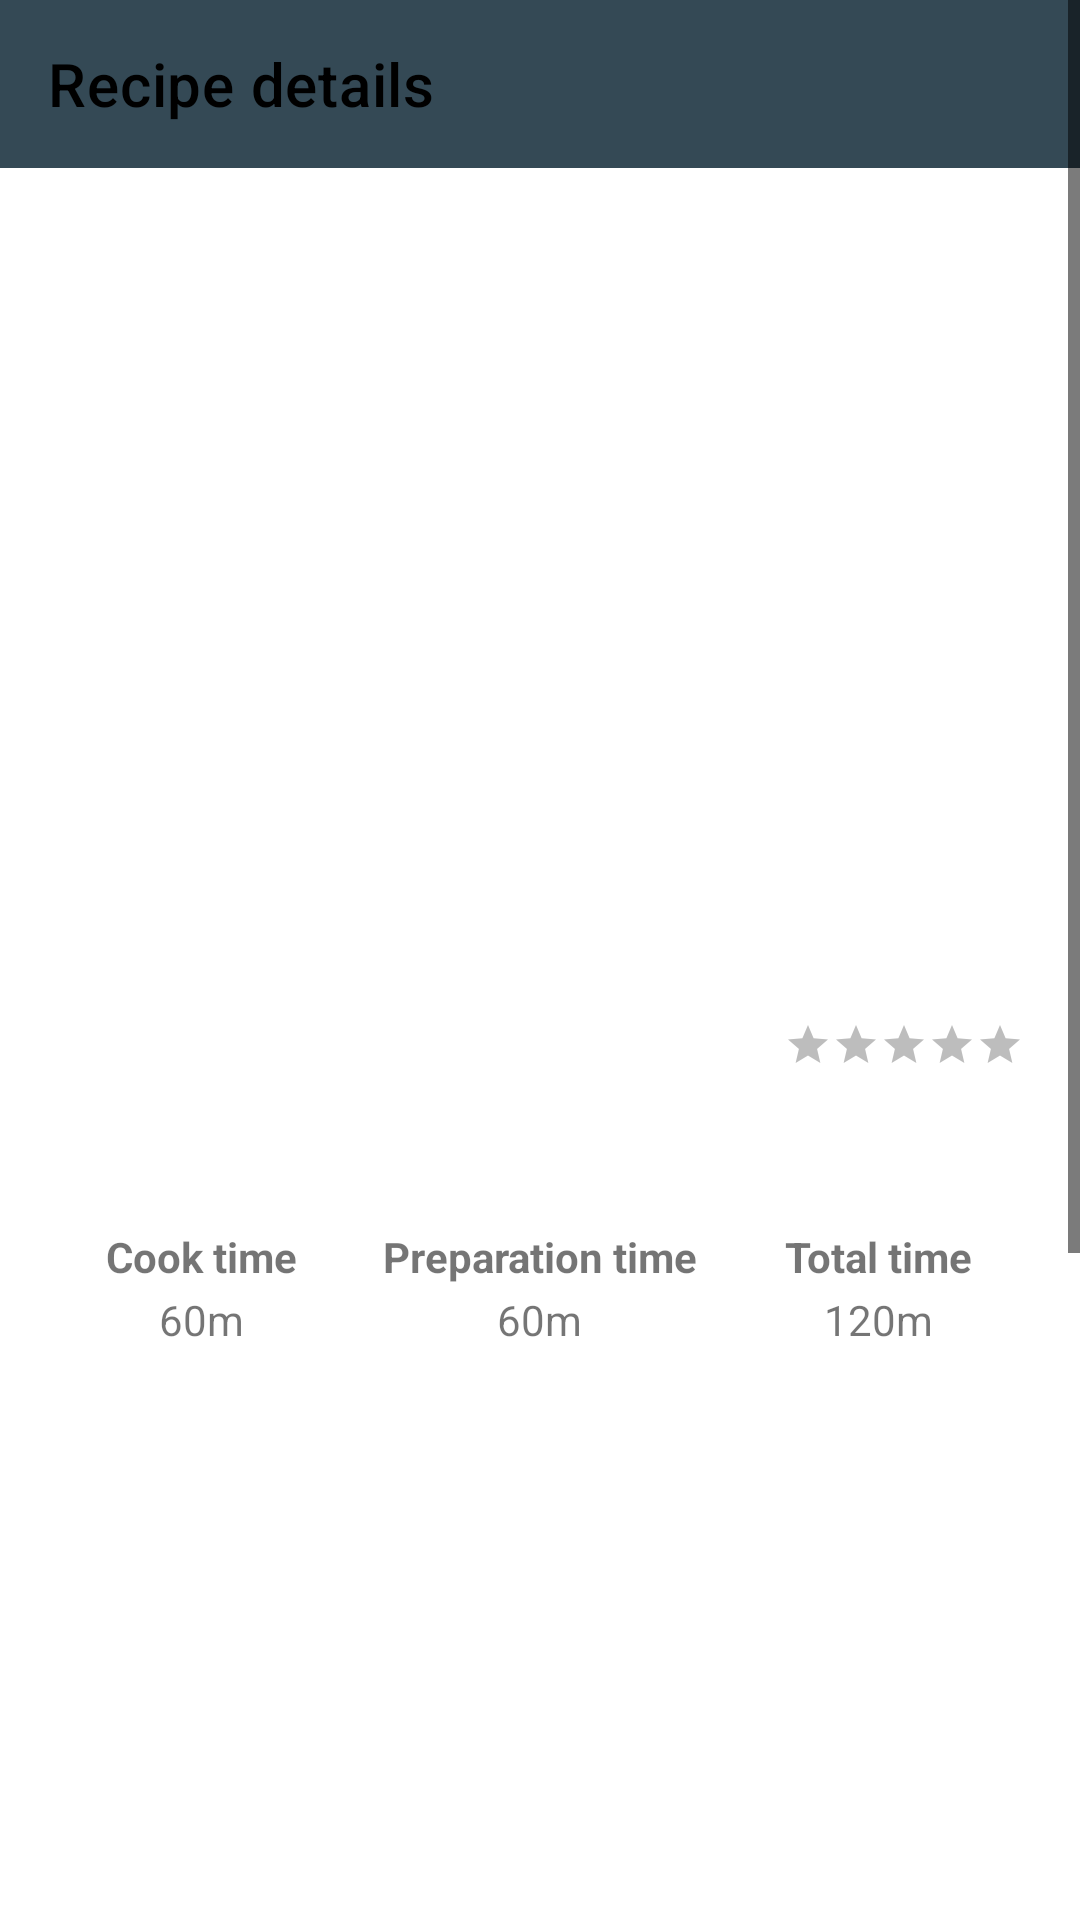

Reconstruct the res/layout file that produces this screen, plus the resources it refers to.
<!-- AndroidManifest.xml: application theme AppTheme -->
<!-- res/layout/activity_upload_details.xml -->
<?xml version="1.0" encoding="utf-8"?>
<ScrollView
    xmlns:android="http://schemas.android.com/apk/res/android"
    xmlns:app="http://schemas.android.com/apk/res-auto"
    xmlns:tools="http://schemas.android.com/tools"
    android:layout_width="match_parent"
    android:layout_height="match_parent">
<androidx.constraintlayout.widget.ConstraintLayout
    android:layout_width="match_parent"
    android:layout_height="match_parent"
    tools:context=".View.Activities.UploadDetailsActivity">


    <com.google.android.material.appbar.AppBarLayout
        android:id="@+id/appBarLayout"
        android:layout_width="match_parent"
        android:layout_height="wrap_content"
        app:layout_constraintEnd_toEndOf="parent"
        app:layout_constraintStart_toStartOf="parent"
        app:layout_constraintTop_toTopOf="parent">

        <com.google.android.material.appbar.MaterialToolbar
            android:id="@+id/main_toolbar"
            android:layout_width="match_parent"
            android:layout_height="?attr/actionBarSize"
            android:background="?attr/colorPrimary"
            android:elevation="10dp"
            android:theme="@style/ThemeOverlay.AppCompat.Dark.ActionBar"
            app:layout_constraintTop_toTopOf="parent"
            app:popupTheme="@style/ThemeOverlay.AppCompat.Light"
            app:theme="@style/AppTheme"
            app:title="Recipe details"
            app:titleTextColor="#000000" />


    </com.google.android.material.appbar.AppBarLayout>


    <ImageView
        android:id="@+id/upload_details_image"
        android:layout_width="0dp"
        android:layout_height="200dp"
        android:layout_marginTop="16dp"
        android:elevation="1dp"
        android:padding="8dp"
        android:src="@drawable/testimage"
        app:layout_constraintEnd_toStartOf="@+id/guideline4"
        app:layout_constraintStart_toStartOf="@+id/guideline3"
        app:layout_constraintTop_toBottomOf="@+id/appBarLayout" />

    <TextView
        android:id="@+id/upload_details_title"
        android:layout_width="0dp"
        android:layout_height="wrap_content"
        android:layout_marginTop="16dp"
        android:elevation="4dp"
        android:gravity="center"
        android:textAppearance="@style/TextAppearance.AppCompat.Large"
        app:layout_constraintEnd_toStartOf="@+id/guideline4"
        app:layout_constraintStart_toStartOf="@+id/guideline3"
        app:layout_constraintTop_toBottomOf="@+id/upload_details_image" />

    <TextView
        android:id="@+id/upload_details_category"
        android:layout_width="0dp"
        android:layout_height="wrap_content"
        android:layout_marginTop="2dp"
        android:elevation="4dp"
        android:gravity="center"
        app:layout_constraintEnd_toStartOf="@+id/guideline4"
        app:layout_constraintStart_toStartOf="@+id/guideline3"
        app:layout_constraintTop_toBottomOf="@+id/upload_details_title" />

    <RatingBar
        android:id="@+id/upload_details_rating"
        style="?android:attr/ratingBarStyleSmall"
        android:layout_width="wrap_content"
        android:layout_height="wrap_content"
        android:layout_marginTop="2dp"
        android:layout_marginEnd="8dp"
        app:layout_constraintEnd_toStartOf="@+id/guideline4"
        app:layout_constraintTop_toBottomOf="@+id/upload_details_category" />

    <TextView

        android:id="@+id/upload_details_author"
        android:layout_width="0dp"
        android:layout_height="wrap_content"
        android:layout_marginStart="8dp"
        android:gravity="center"
        app:layout_constraintStart_toStartOf="@+id/guideline3"
        app:layout_constraintTop_toBottomOf="@+id/upload_details_category" />

    <ImageView
        android:id="@+id/upload_details_clock"
        android:layout_width="32dp"
        android:layout_height="32dp"
        android:layout_marginTop="16dp"
        android:src="@drawable/ic_schedule_24px"
        app:layout_constraintEnd_toStartOf="@+id/guideline4"
        app:layout_constraintStart_toStartOf="@+id/guideline3"
        app:layout_constraintTop_toBottomOf="@+id/upload_details_author" />

    <LinearLayout
        android:id="@+id/time_layout"
        android:layout_width="0dp"
        android:layout_height="wrap_content"
        android:layout_marginTop="4dp"
        app:layout_constraintEnd_toStartOf="@+id/guideline4"
        app:layout_constraintStart_toStartOf="@+id/guideline3"
        app:layout_constraintTop_toBottomOf="@+id/upload_details_clock">

        <TextView
            android:layout_width="0dp"
            android:layout_height="wrap_content"
            android:layout_weight="1"
            android:gravity="center"
            android:text="@string/cook_time"
            android:textStyle="bold"/>

        <TextView
            android:layout_width="0dp"
            android:layout_height="wrap_content"
            android:layout_weight="1"
            android:gravity="center"
            android:text="@string/preparation_time"
            android:textStyle="bold"/>

        <TextView
            android:layout_width="0dp"
            android:layout_height="wrap_content"
            android:layout_weight="1"
            android:gravity="center"
            android:text="@string/total_time"
            android:textStyle="bold"/>

    </LinearLayout>

    <LinearLayout
        android:id="@+id/time_layout_values"
        android:layout_width="0dp"
        android:layout_height="wrap_content"
        android:layout_marginTop="2dp"
        app:layout_constraintEnd_toStartOf="@+id/guideline4"
        app:layout_constraintStart_toStartOf="@+id/guideline3"
        app:layout_constraintTop_toBottomOf="@+id/time_layout">

        <TextView
            android:id="@+id/upload_details_cook_time"
            android:layout_width="0dp"
            android:layout_height="wrap_content"
            android:layout_weight="1"
            android:gravity="center"
            android:text="60m"/>

        <TextView
            android:id="@+id/upload_details_preparation_time"
            android:layout_width="0dp"
            android:layout_height="wrap_content"
            android:layout_weight="1"
            android:gravity="center"
            android:text="60m"/>

        <TextView
            android:id="@+id/upload_details_total_time"
            android:layout_width="0dp"
            android:layout_height="wrap_content"
            android:layout_weight="1"
            android:gravity="center"
            android:text="120m"/>

    </LinearLayout>

    <TextView
        android:id="@+id/upload_details_description"
        android:layout_width="0dp"
        android:layout_height="wrap_content"
        android:layout_marginTop="16dp"
        app:layout_constraintEnd_toStartOf="@+id/guideline4"
        app:layout_constraintStart_toStartOf="@+id/guideline3"
        app:layout_constraintTop_toBottomOf="@+id/time_layout_values" />

    <com.google.android.material.button.MaterialButtonToggleGroup
        android:id="@+id/upload_details_toggle_button"
        android:layout_width="wrap_content"
        android:layout_height="wrap_content"
        android:layout_marginTop="32dp"
        app:checkedButton="@id/ingredients_fragment_button"
        app:layout_constraintEnd_toStartOf="@+id/guideline4"
        app:layout_constraintStart_toStartOf="@+id/guideline3"
        app:layout_constraintTop_toBottomOf="@+id/upload_details_description"
        app:singleSelection="true">


        <Button
            android:id="@+id/ingredients_fragment_button"
            style="?attr/materialButtonOutlinedStyle"
            android:layout_width="wrap_content"
            android:layout_height="wrap_content"
            android:text="@string/ingredients"
            android:textSize="12sp" />

        <Button
            android:id="@+id/instructions_fragment_button"
            style="?attr/materialButtonOutlinedStyle"
            android:layout_width="wrap_content"
            android:layout_height="wrap_content"
            android:text="@string/instructions"
            android:textSize="12sp" />
    </com.google.android.material.button.MaterialButtonToggleGroup>

    <FrameLayout
        android:id="@+id/upload_details_fragment_container"
        android:layout_width="0dp"
        android:layout_height="400dp"
        app:layout_constraintEnd_toStartOf="@+id/guideline4"
        app:layout_constraintStart_toStartOf="@+id/guideline3"
        app:layout_constraintTop_toBottomOf="@+id/upload_details_toggle_button" />

    <Button
        android:id="@+id/upload_details_rate_button"
        android:layout_width="wrap_content"
        android:layout_height="wrap_content"
        android:layout_marginStart="16dp"
        android:layout_marginTop="8dp"
        android:layout_marginBottom="8dp"
        android:text="@string/rate_recipe"
        app:layout_constraintBottom_toBottomOf="parent"
        app:layout_constraintStart_toStartOf="@+id/guideline3"
        app:layout_constraintTop_toBottomOf="@id/upload_details_fragment_container" />

    <Button
        android:id="@+id/upload_details_save_button"
        android:layout_width="wrap_content"
        android:layout_height="wrap_content"
        android:layout_marginTop="8dp"
        android:layout_marginEnd="16dp"
        android:layout_marginBottom="8dp"
        android:text="@string/save"
        app:layout_constraintBottom_toBottomOf="parent"
        app:layout_constraintEnd_toStartOf="@+id/guideline4"
        app:layout_constraintTop_toBottomOf="@id/upload_details_fragment_container" />

    <androidx.constraintlayout.widget.Guideline
        android:id="@+id/guideline3"
        android:layout_width="wrap_content"
        android:layout_height="wrap_content"
        android:orientation="vertical"
        app:layout_constraintGuide_percent=".03" />

    <androidx.constraintlayout.widget.Guideline
        android:id="@+id/guideline4"
        android:layout_width="wrap_content"
        android:layout_height="wrap_content"
        android:orientation="vertical"
        app:layout_constraintGuide_percent=".97" />


</androidx.constraintlayout.widget.ConstraintLayout>
</ScrollView>
<!-- resources referenced by this layout -->
<resources>
  <string name="cook_time">Cook time</string>
  <string name="ingredients">ingredients</string>
  <string name="instructions">instructions</string>
  <string name="preparation_time">Preparation time</string>
  <string name="rate_recipe">Rate recipe</string>
  <string name="save">save</string>
  <string name="total_time">Total time</string>
  <style name="AppTheme" parent="Theme.MaterialComponents.Light.NoActionBar">
          <item name="colorPrimary">@color/primaryColor</item>
          <item name="colorPrimaryDark">@color/primaryDarkColor</item>
          <item name="colorAccent">@color/secondaryColor</item>
          <item name="colorOnPrimary">@color/primaryTextColor</item>
          <item name="colorOnSecondary">@color/secondaryTextColor</item>
          <item name="android:textColorSecondary">@color/secondaryTextColor</item>
          <item name="colorSecondary">@color/secondaryColor</item>
          <item name="colorSecondaryVariant">@color/secondaryDarkColor</item>
  
      </style>
  <color name="primaryColor">#344955</color>
  <color name="primaryDarkColor">#0b222c</color>
  <color name="secondaryColor">#f9aa33</color>
  <color name="primaryTextColor">#ffffff</color>
  <color name="secondaryTextColor">#000000</color>
  <color name="secondaryDarkColor">#c17b00</color>
</resources>
